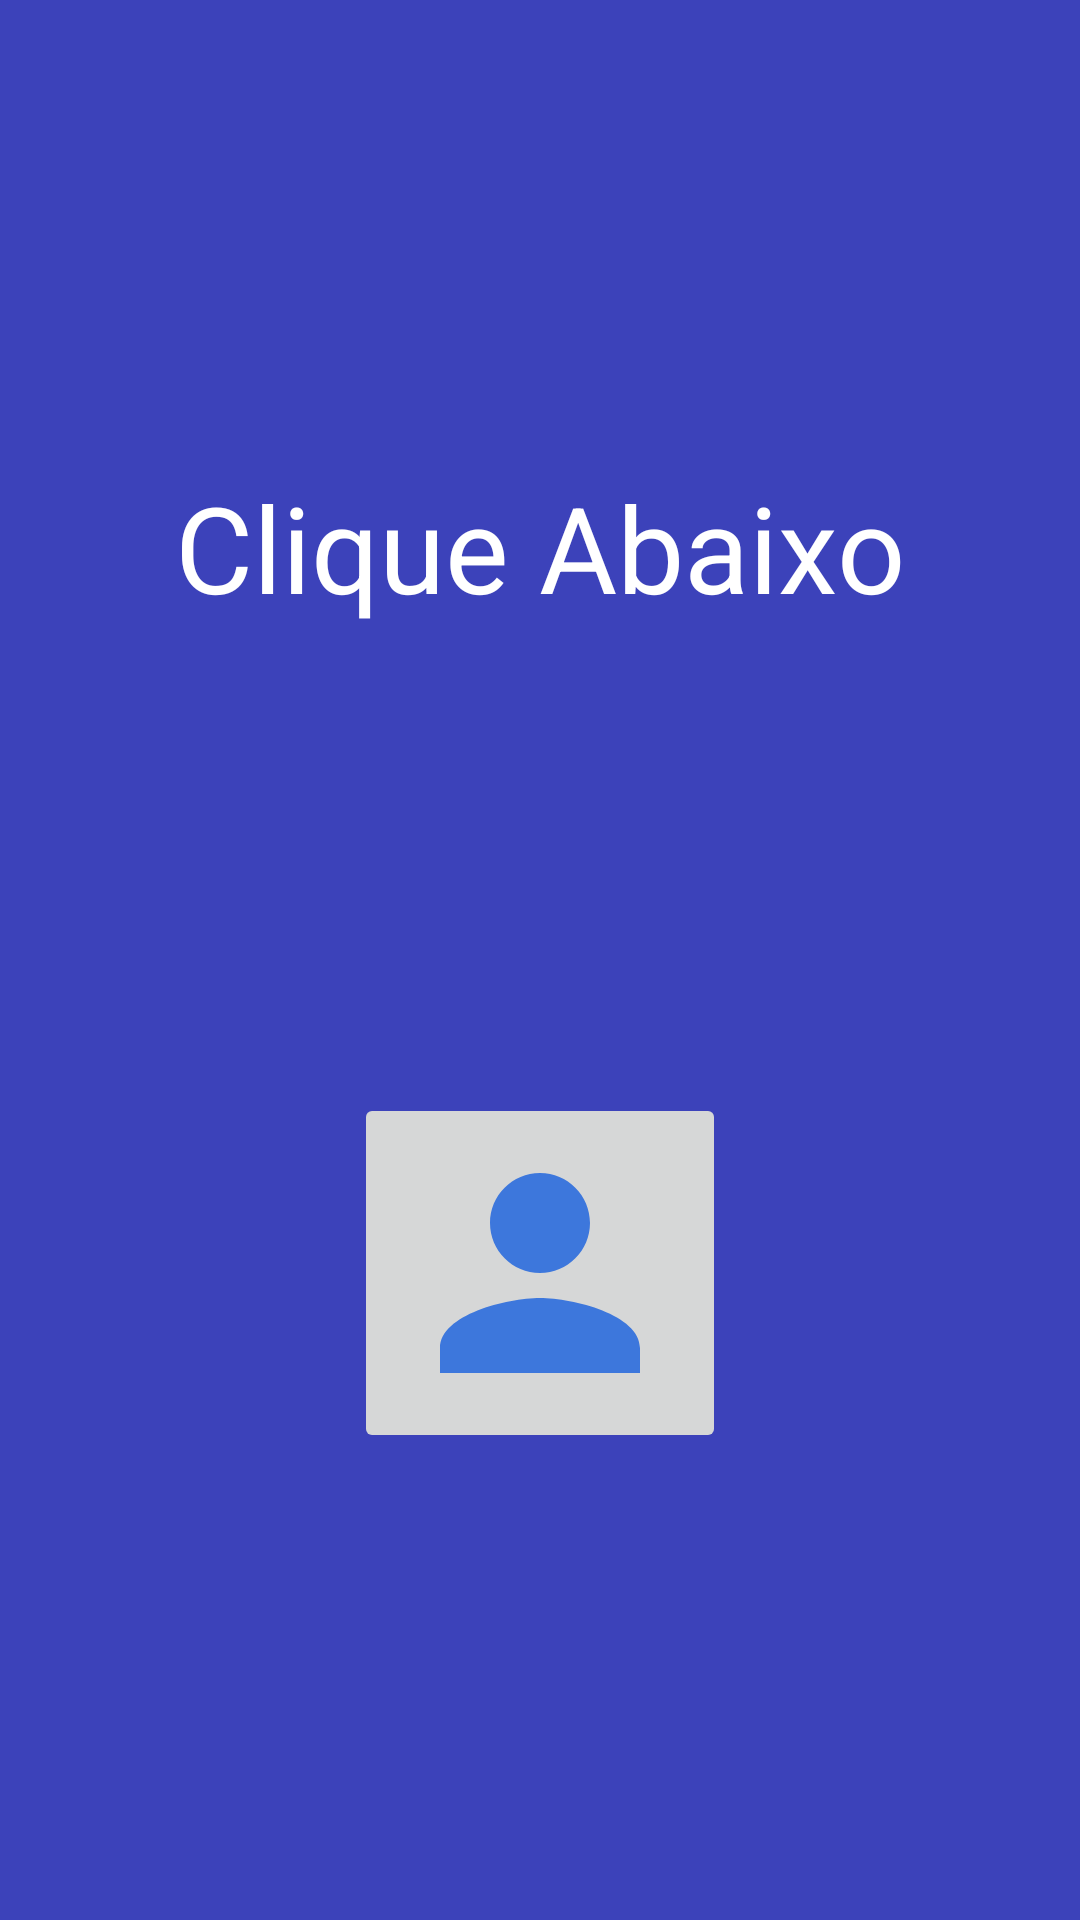

Write the Android layout XML for this screen, with the resource values it uses.
<!-- AndroidManifest.xml: application theme Theme.BancoPratica -->
<!-- res/layout/activity_main.xml -->
<?xml version="1.0" encoding="utf-8"?>
<androidx.constraintlayout.widget.ConstraintLayout xmlns:android="http://schemas.android.com/apk/res/android"
    xmlns:app="http://schemas.android.com/apk/res-auto"
    xmlns:tools="http://schemas.android.com/tools"
    android:id="@+id/main"
    android:layout_width="match_parent"
    android:layout_height="match_parent"
    android:background="@color/alunos"
    tools:context=".MainActivity">

    <TextView
        android:id="@+id/textView2"
        android:layout_width="wrap_content"
        android:layout_height="wrap_content"
        android:text="Clique Abaixo"
        android:textColor="@color/white"
        android:textSize="40sp"
        app:layout_constraintBottom_toTopOf="@+id/imageButtonListarAlunos"
        app:layout_constraintEnd_toEndOf="parent"
        app:layout_constraintHorizontal_bias="0.5"
        app:layout_constraintStart_toStartOf="parent"
        app:layout_constraintTop_toTopOf="parent" />

    <ImageButton
        android:id="@+id/imageButtonListarAlunos"
        android:layout_width="wrap_content"
        android:layout_height="wrap_content"
        android:src="@drawable/ic_aluno"
        app:layout_constraintBottom_toBottomOf="parent"
        app:layout_constraintEnd_toEndOf="parent"
        app:layout_constraintHorizontal_bias="0.5"
        app:layout_constraintStart_toStartOf="parent"
        app:layout_constraintTop_toBottomOf="@+id/textView2" />

</androidx.constraintlayout.widget.ConstraintLayout>
<!-- resources referenced by this layout -->
<resources>
  <color name="alunos">#3C42BA</color>
  <color name="white">#FFFFFFFF</color>
  <!-- drawable ic_aluno (drawable) -->
  <vector xmlns:android="http://schemas.android.com/apk/res/android" android:height="100dp" android:tint="#3D77DC" android:viewportHeight="24" android:viewportWidth="24" android:width="100dp">
        
      <path android:fillColor="@android:color/white" android:pathData="M12,12c2.21,0 4,-1.79 4,-4s-1.79,-4 -4,-4 -4,1.79 -4,4 1.79,4 4,4zM12,14c-2.67,0 -8,1.34 -8,4v2h16v-2c0,-2.66 -5.33,-4 -8,-4z"/>
      
  </vector>
  <style name="Theme.BancoPratica" parent="Base.Theme.BancoPratica" />
  <style name="Base.Theme.BancoPratica" parent="Theme.Material3.DayNight.NoActionBar">
          
          
      </style>
</resources>
